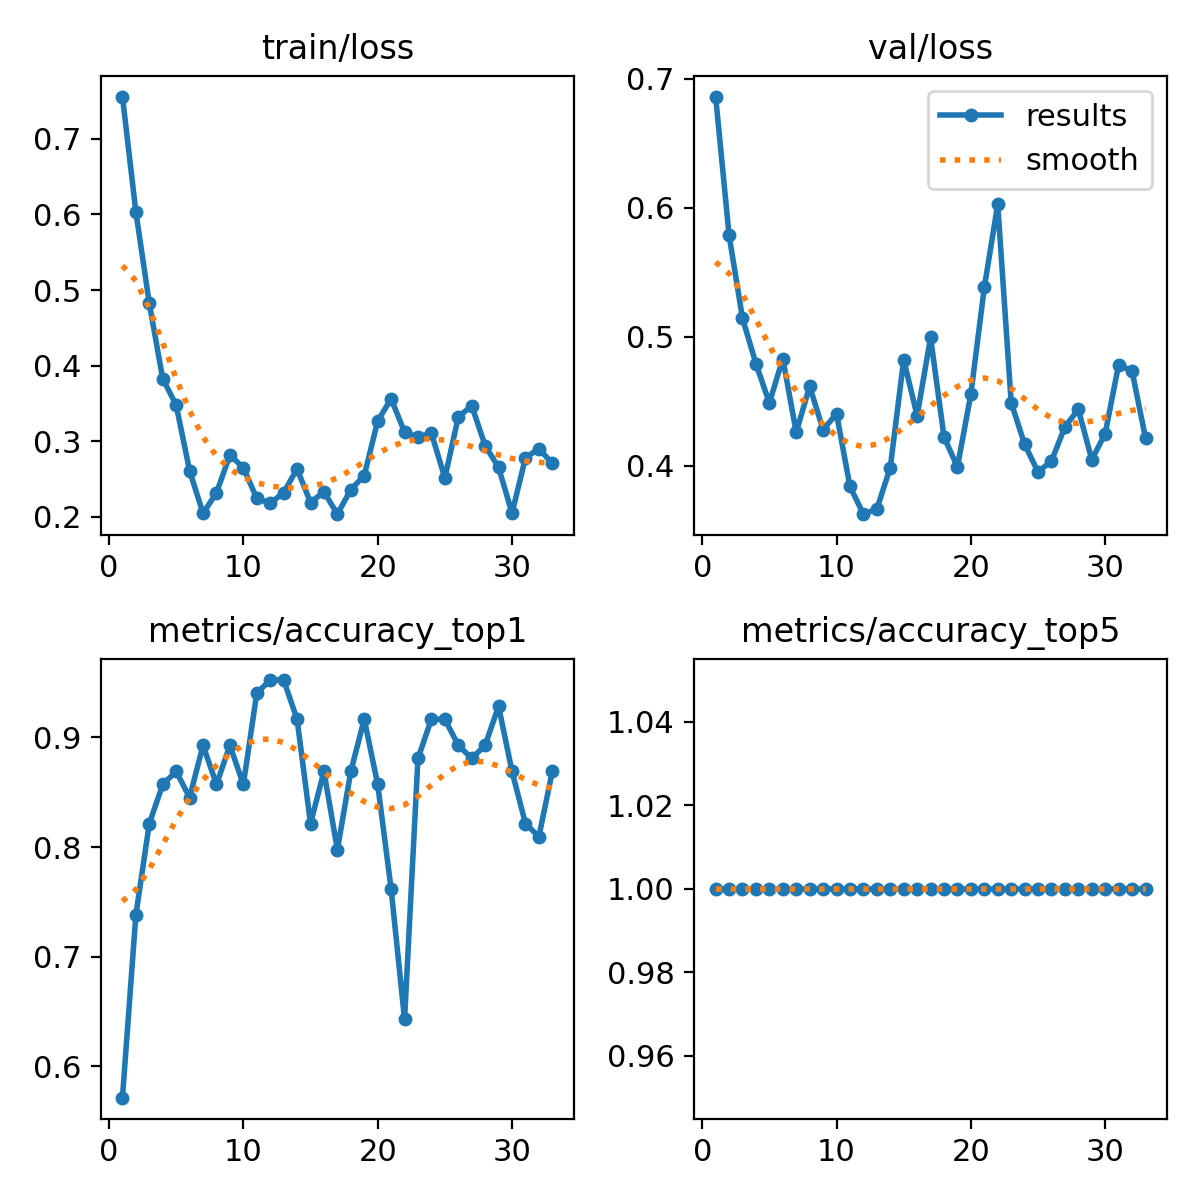

The file beside this chart, header and first rows:
epoch, time, train/loss, metrics/accuracy_top1, metrics/accuracy_top5, val/loss, lr/pg0, lr/pg1, lr/pg2
1, 7.265, 0.756, 0.5714, 1, 0.686, 3.57e-05, 3.57e-05, 3.57e-05
2, 10.36, 0.6034, 0.7381, 1, 0.5786, 7.81512e-05, 7.81512e-05, 7.81512e-05
3, 13, 0.4824, 0.8214, 1, 0.5142, 0.0001202, 0.0001202, 0.0001202
4, 15.6, 0.3827, 0.8571, 1, 0.479, 0.0001618, 0.0001618, 0.0001618
5, 18.22, 0.3479, 0.869, 1, 0.4485, 0.000203, 0.000203, 0.000203
6, 20.9, 0.261, 0.8452, 1, 0.4829, 0.0002437, 0.0002437, 0.0002437
7, 23.51, 0.2048, 0.8929, 1, 0.4258, 0.000284, 0.000284, 0.000284
8, 26.22, 0.2318, 0.8571, 1, 0.4614, 0.000324, 0.000324, 0.000324
9, 28.92, 0.2819, 0.8929, 1, 0.4277, 0.0003634, 0.0003634, 0.0003634
10, 31.67, 0.2651, 0.8571, 1, 0.4402, 0.0004025, 0.0004025, 0.0004025
11, 34.4, 0.2246, 0.9405, 1, 0.3838, 0.0004411, 0.0004411, 0.0004411
12, 37.16, 0.218, 0.9524, 1, 0.3623, 0.0004793, 0.0004793, 0.0004793
13, 40.02, 0.2322, 0.9524, 1, 0.3662, 0.0005171, 0.0005171, 0.0005171
14, 42.9, 0.2635, 0.9167, 1, 0.3984, 0.0005545, 0.0005545, 0.0005545
15, 45.73, 0.2191, 0.8214, 1, 0.4819, 0.0005914, 0.0005914, 0.0005914
16, 48.58, 0.2332, 0.869, 1, 0.4387, 0.0006279, 0.0006279, 0.0006279
17, 51.41, 0.2036, 0.7976, 1, 0.4993, 0.0006575, 0.0006575, 0.0006575
18, 54.25, 0.2362, 0.869, 1, 0.4221, 0.0006539, 0.0006539, 0.0006539
19, 57.11, 0.2547, 0.9167, 1, 0.3989, 0.0006504, 0.0006504, 0.0006504
20, 59.97, 0.3268, 0.8571, 1, 0.4553, 0.0006468, 0.0006468, 0.0006468
21, 62.81, 0.3565, 0.7619, 1, 0.5381, 0.0006433, 0.0006433, 0.0006433
22, 65.67, 0.3121, 0.6429, 1, 0.6025, 0.0006398, 0.0006398, 0.0006398
23, 68.56, 0.3056, 0.881, 1, 0.4487, 0.0006362, 0.0006362, 0.0006362
24, 71.49, 0.3106, 0.9167, 1, 0.4165, 0.0006327, 0.0006327, 0.0006327
25, 74.43, 0.2515, 0.9167, 1, 0.395, 0.0006292, 0.0006292, 0.0006292
26, 77.42, 0.332, 0.8929, 1, 0.4036, 0.0006256, 0.0006256, 0.0006256
27, 80.41, 0.3471, 0.881, 1, 0.4299, 0.0006221, 0.0006221, 0.0006221
28, 83.4, 0.2944, 0.8929, 1, 0.4436, 0.0006186, 0.0006186, 0.0006186
29, 86.44, 0.2654, 0.9286, 1, 0.4045, 0.000615, 0.000615, 0.000615
30, 89.47, 0.2051, 0.869, 1, 0.4248, 0.0006115, 0.0006115, 0.0006115
31, 92.6, 0.2781, 0.8214, 1, 0.4783, 0.000608, 0.000608, 0.000608
32, 95.73, 0.2903, 0.8095, 1, 0.4731, 0.0006044, 0.0006044, 0.0006044
33, 98.84, 0.2707, 0.869, 1, 0.4214, 0.0006009, 0.0006009, 0.0006009
